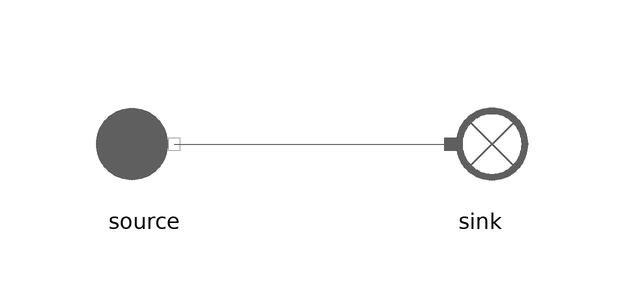

The Modelica model whose source follows is shown above as a component diagram (icons at their Placement, wires along their Line points).

model Sink
  extends MetroscopeModelingLibrary.Icons.Tests.FlueGasesTestIcon;
  import MetroscopeModelingLibrary.Units;

  // Boundary conditinos
  input Units.Pressure sink_P(start=1e5) "Pa";
  input Units.SpecificEnthalpy sink_h(start=1e6) "J/kg";
  input Units.PositiveMassFlowRate sink_Q(start=100) "kg/s";

  MetroscopeModelingLibrary.FlueGases.BoundaryConditions.Source source annotation (Placement(transformation(extent={{-38,-10},{-18,10}})));
  MetroscopeModelingLibrary.FlueGases.BoundaryConditions.Sink sink annotation (Placement(transformation(extent={{18,-10},{38,10}})));
equation
  sink.P_in = sink_P;
  sink.h_in = sink_h;
  sink.Q_in = sink_Q;

  sink.Xi_in = {0.768,0.232,0.0,0.0,0.0};

  connect(source.C_out, sink.C_in) annotation (Line(points={{-23,0},{23,0}}, color={95,95,95}));
end Sink;